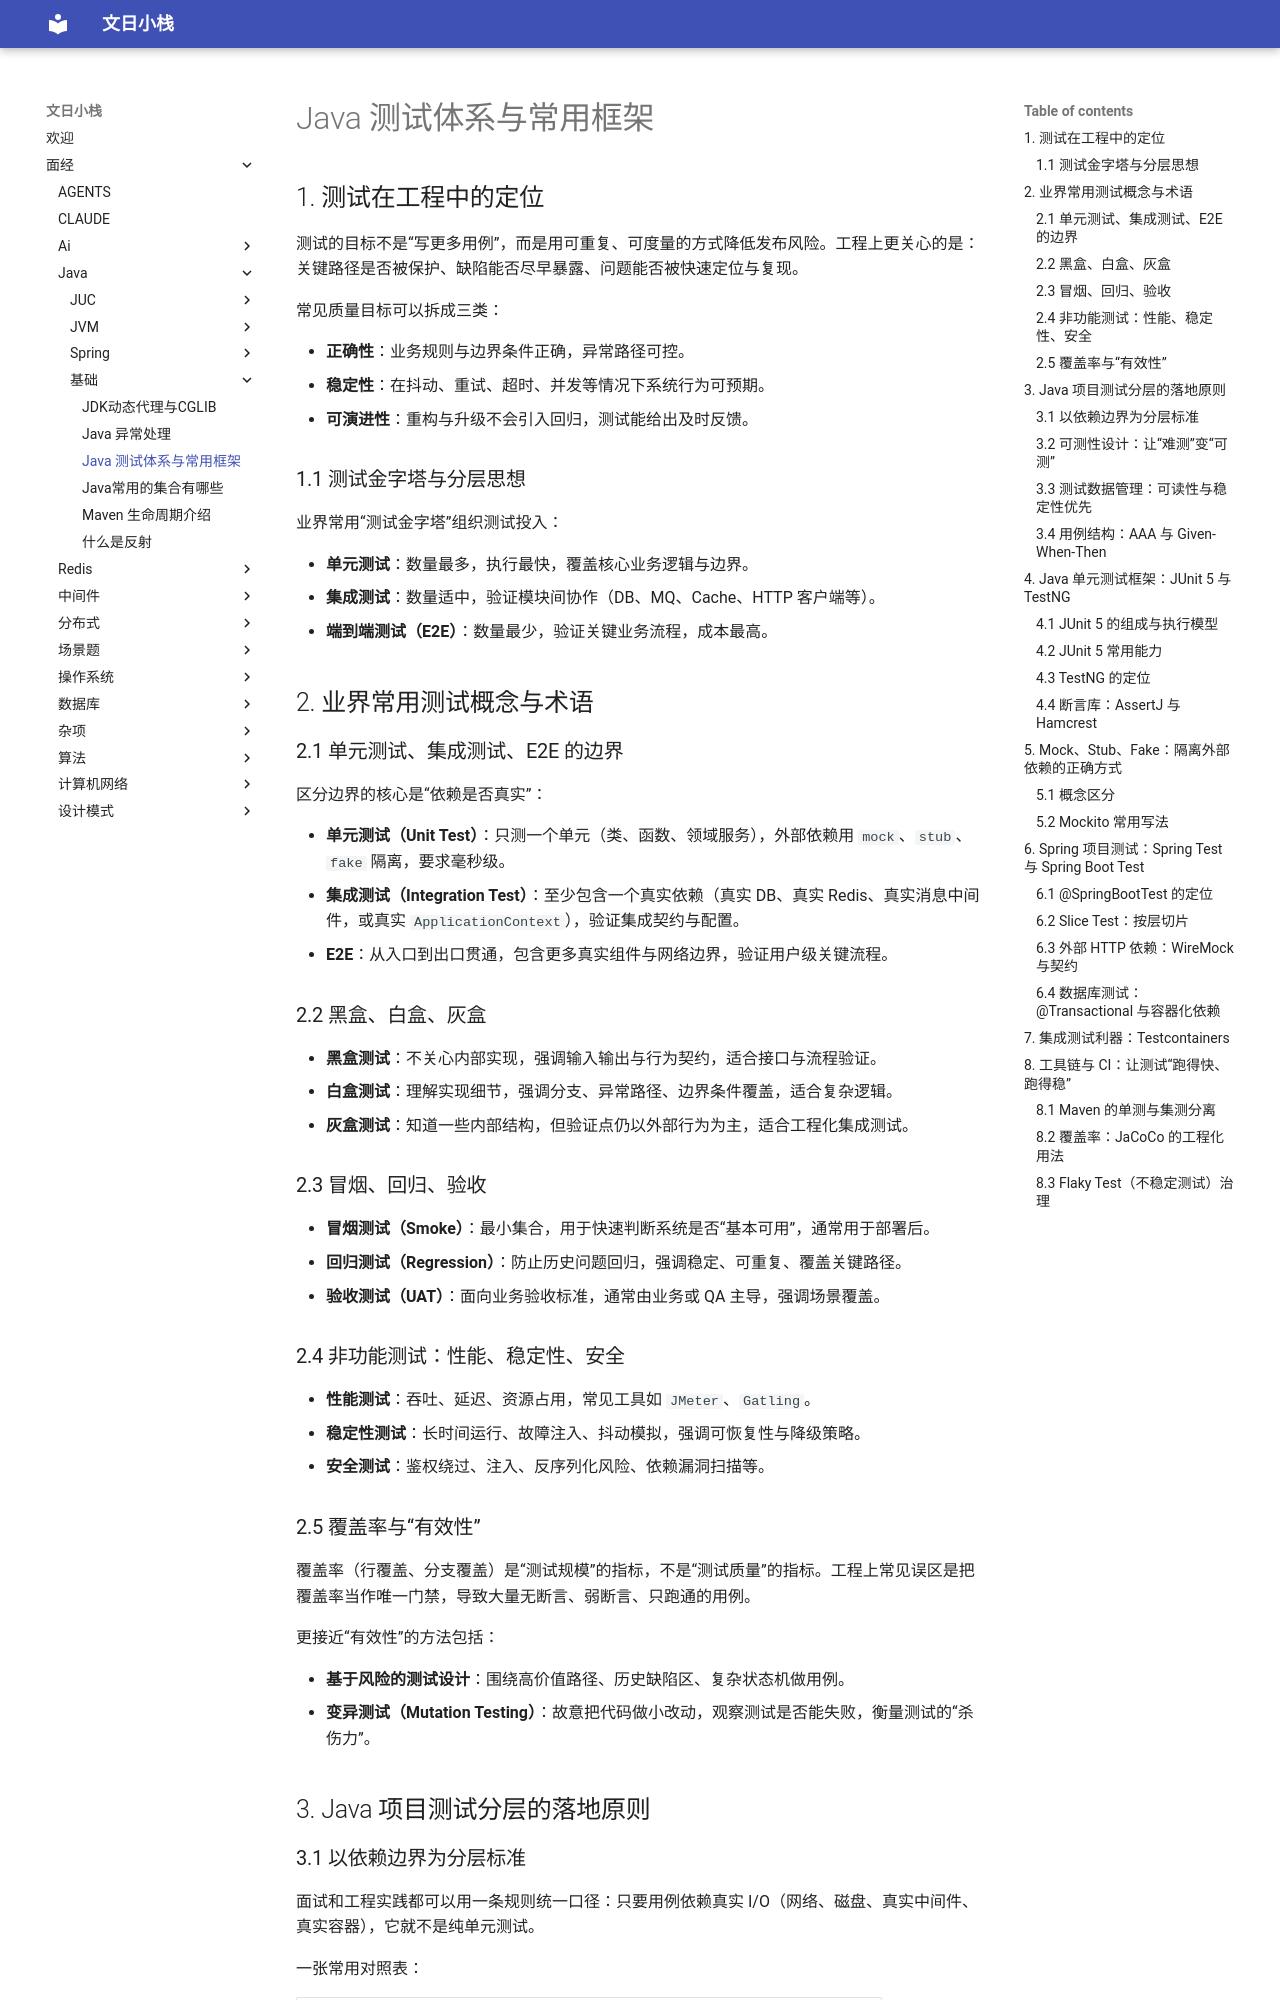

repository: wenrizc/wenrihotel · page: 面经/java/基础/Java 测试体系与常用框架/index.html · generator: mkdocs

## 1. 测试在工程中的定位

测试的目标不是“写更多用例”，而是用可重复、可度量的方式降低发布风险。工程上更关心的是：关键路径是否被保护、缺陷能否尽早暴露、问题能否被快速定位与复现。

常见质量目标可以拆成三类：

- **正确性**：业务规则与边界条件正确，异常路径可控。
- **稳定性**：在抖动、重试、超时、并发等情况下系统行为可预期。
- **可演进性**：重构与升级不会引入回归，测试能给出及时反馈。

### 1.1 测试金字塔与分层思想

业界常用“测试金字塔”组织测试投入：

- **单元测试**：数量最多，执行最快，覆盖核心业务逻辑与边界。
- **集成测试**：数量适中，验证模块间协作（DB、MQ、Cache、HTTP 客户端等）。
- **端到端测试（E2E）**：数量最少，验证关键业务流程，成本最高。

## 2. 业界常用测试概念与术语

### 2.1 单元测试、集成测试、E2E 的边界

区分边界的核心是“依赖是否真实”：

- **单元测试（Unit Test）**：只测一个单元（类、函数、领域服务），外部依赖用 `mock`、`stub`、`fake` 隔离，要求毫秒级。
- **集成测试（Integration Test）**：至少包含一个真实依赖（真实 DB、真实 Redis、真实消息中间件，或真实 `ApplicationContext`），验证集成契约与配置。
- **E2E**：从入口到出口贯通，包含更多真实组件与网络边界，验证用户级关键流程。

### 2.2 黑盒、白盒、灰盒

- **黑盒测试**：不关心内部实现，强调输入输出与行为契约，适合接口与流程验证。
- **白盒测试**：理解实现细节，强调分支、异常路径、边界条件覆盖，适合复杂逻辑。
- **灰盒测试**：知道一些内部结构，但验证点仍以外部行为为主，适合工程化集成测试。

### 2.3 冒烟、回归、验收

- **冒烟测试（Smoke）**：最小集合，用于快速判断系统是否“基本可用”，通常用于部署后。
- **回归测试（Regression）**：防止历史问题回归，强调稳定、可重复、覆盖关键路径。
- **验收测试（UAT）**：面向业务验收标准，通常由业务或 QA 主导，强调场景覆盖。

### 2.4 非功能测试：性能、稳定性、安全

- **性能测试**：吞吐、延迟、资源占用，常见工具如 `JMeter`、`Gatling`。
- **稳定性测试**：长时间运行、故障注入、抖动模拟，强调可恢复性与降级策略。
- **安全测试**：鉴权绕过、注入、反序列化风险、依赖漏洞扫描等。

### 2.5 覆盖率与“有效性”

覆盖率（行覆盖、分支覆盖）是“测试规模”的指标，不是“测试质量”的指标。工程上常见误区是把覆盖率当作唯一门禁，导致大量无断言、弱断言、只跑通的用例。

更接近“有效性”的方法包括：

- **基于风险的测试设计**：围绕高价值路径、历史缺陷区、复杂状态机做用例。
- **变异测试（Mutation Testing）**：故意把代码做小改动，观察测试是否能失败，衡量测试的“杀伤力”。

## 3. Java 项目测试分层的落地原则

### 3.1 以依赖边界为分层标准

面试和工程实践都可以用一条规则统一口径：只要用例依赖真实 I/O（网络、磁盘、真实中间件、真实容器），它就不是纯单元测试。

一张常用对照表：

| 层级 | 目标 | 真实依赖 | 典型框架/工具 |
| --- | --- | --- | --- |
| 单元测试 | 逻辑正确、边界覆盖 | 无 | JUnit 5、Mockito、AssertJ |
| 组件测试 | 单个组件可运行 | 可选（少量） | Spring Test（轻量）、WireMock |
| 集成测试 | 真实依赖契约正确 | 有 | Spring Boot Test、Testcontainers |
| E2E | 关键链路正确 | 多 | RestAssured、Playwright（前端） |
